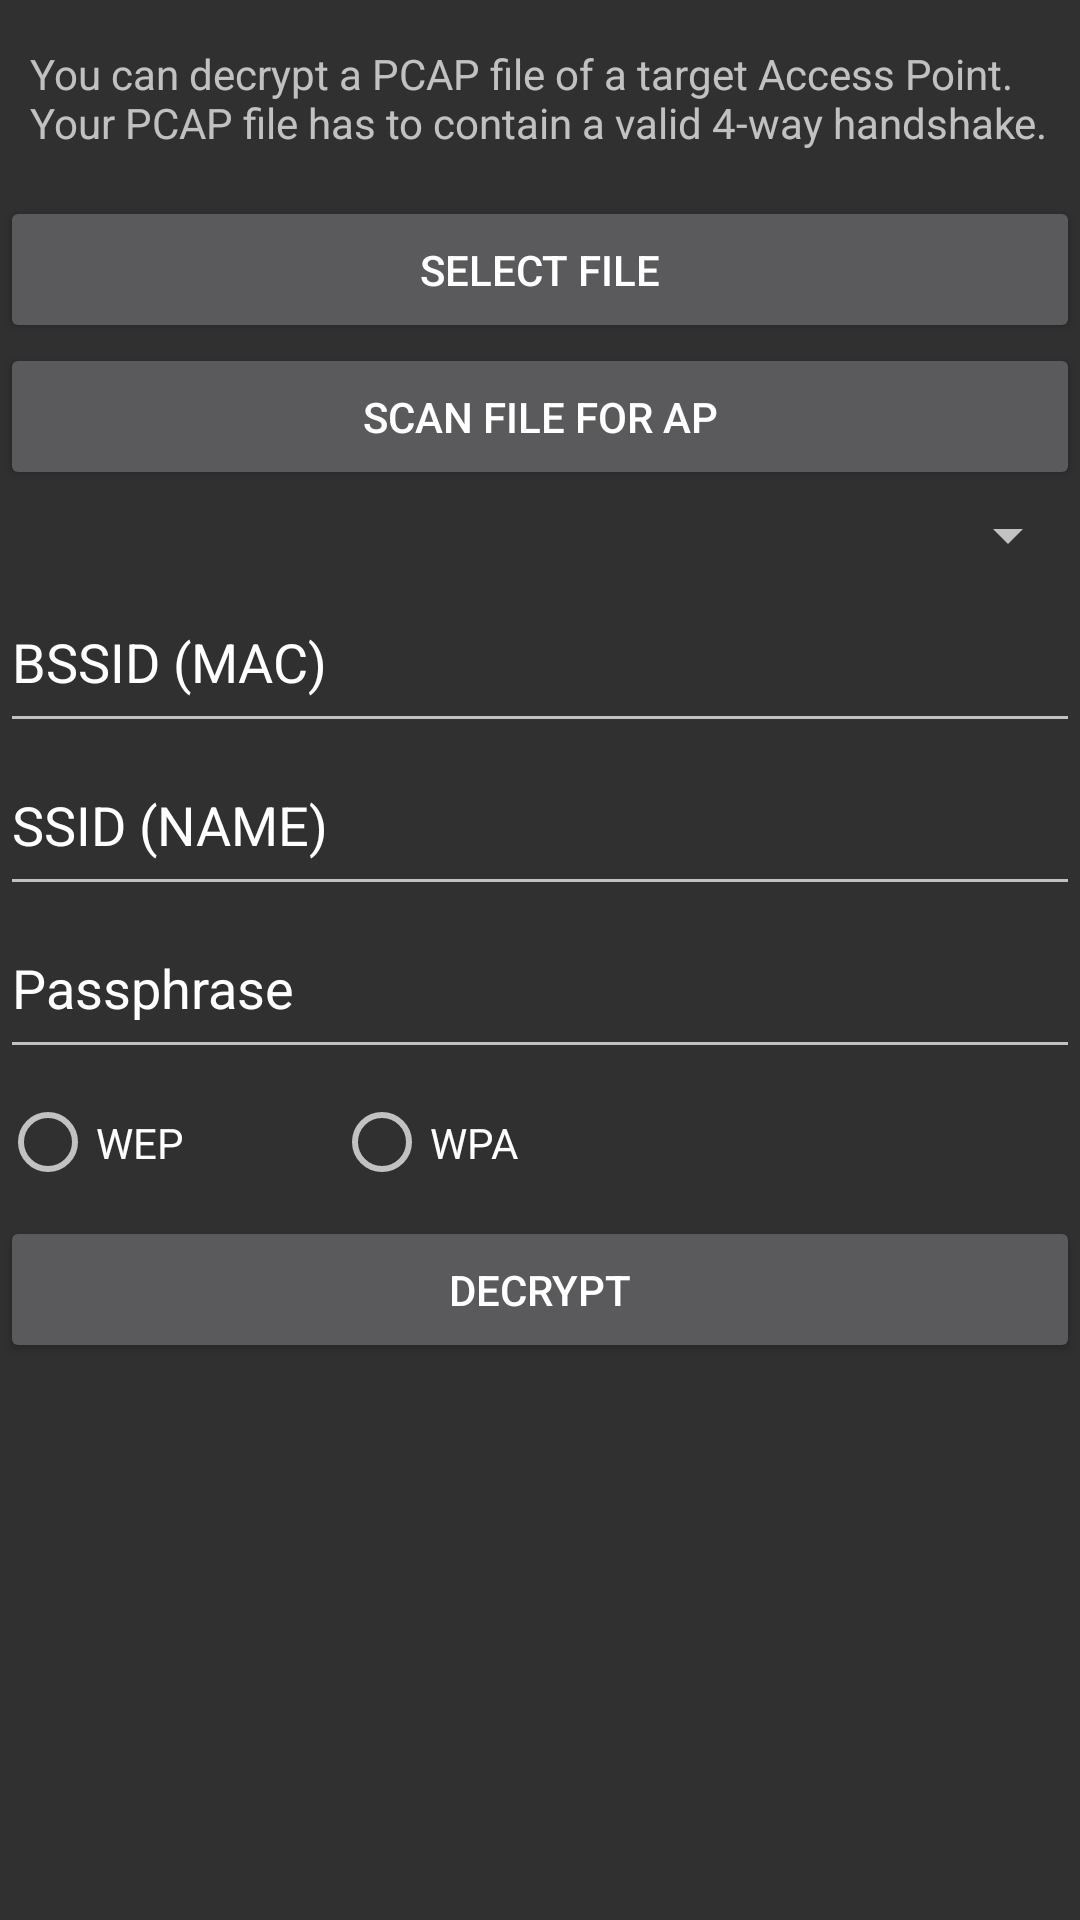

Reconstruct the res/layout file that produces this screen, plus the resources it refers to.
<!-- AndroidManifest.xml: application theme android:Theme.Material -->
<!-- res/layout/fragment_airdecap.xml -->
<?xml version="1.0" encoding="utf-8"?>
<LinearLayout xmlns:android="http://schemas.android.com/apk/res/android"
    android:layout_width="match_parent"
    android:layout_height="match_parent"
    android:orientation="vertical">

    <ScrollView
        android:layout_width="match_parent"
        android:layout_height="match_parent">

        <LinearLayout
            android:layout_width="match_parent"
            android:layout_height="wrap_content"
            android:orientation="vertical" >


    <TextView
        android:text="You can decrypt a PCAP file of a target Access Point. Your PCAP file has to contain a valid 4-way handshake."
        android:layout_width="match_parent"
        android:layout_height="wrap_content"
        android:id="@+id/textView2"
        android:paddingLeft="10dp"
        android:paddingRight="10dp"
        android:paddingTop="15dp"
        android:paddingBottom="15dp" />

    <Button
        android:layout_width="match_parent"
        android:layout_height="wrap_content"
        android:text="Select File"
        android:id="@+id/btn_select_file"
        android:layout_gravity="center_horizontal"
        android:paddingTop="15dp"
        android:paddingBottom="15dp" />

    <Button
        android:layout_width="match_parent"
        android:layout_height="wrap_content"
        android:text="Scan File for AP"
        android:id="@+id/btn_scan_ap"
        android:layout_gravity="center_horizontal"
        android:paddingBottom="15dp"
        android:paddingTop="15dp" />

    <Spinner
        android:layout_width="match_parent"
        android:layout_height="wrap_content"
        android:id="@+id/spinner_ap"
        android:layout_gravity="center_horizontal"
        android:spinnerMode="dialog"
        android:paddingTop="15dp"
        android:paddingBottom="15dp" />

    <EditText
        android:layout_width="match_parent"
        android:layout_height="wrap_content"
        android:id="@+id/edittext_bssid"
        android:text="BSSID (MAC)"
        android:layout_gravity="center_horizontal"
        android:paddingBottom="15dp"
        android:paddingTop="15dp" />

    <EditText
        android:layout_width="match_parent"
        android:layout_height="wrap_content"
        android:id="@+id/edittext_ssid"
        android:text="SSID (NAME)"
        android:paddingTop="15dp"
        android:paddingBottom="15dp" />

    <EditText
        android:layout_width="match_parent"
        android:layout_height="wrap_content"
        android:id="@+id/edittext_passphrase"
        android:text="Passphrase"
        android:paddingTop="15dp"
        android:paddingBottom="15dp" />

    <RadioGroup
        android:layout_width="wrap_content"
        android:layout_height="wrap_content"
        android:orientation="horizontal">

        <RadioButton
        android:layout_width="wrap_content"
        android:layout_height="wrap_content"
        android:text="WEP"
        android:id="@+id/radiobtn_wep"
            android:paddingTop="15dp"
            android:paddingBottom="15dp"
            android:paddingRight="50dp" />

        <RadioButton
            android:layout_width="wrap_content"
            android:layout_height="wrap_content"
            android:text="WPA"
            android:id="@+id/radiobtn_wpa"
            android:paddingTop="15dp"
            android:paddingBottom="15dp"
             />

    </RadioGroup>


    <Button
        android:layout_height="wrap_content"
        android:text="Decrypt"
        android:id="@+id/btn_decrypt"
        android:layout_gravity="center_horizontal"
        android:paddingTop="15dp"
        android:paddingBottom="15dp"
        android:layout_width="match_parent" />

            </LinearLayout>
    </ScrollView>
</LinearLayout>
<!-- resources referenced by this layout -->
<resources>

</resources>
